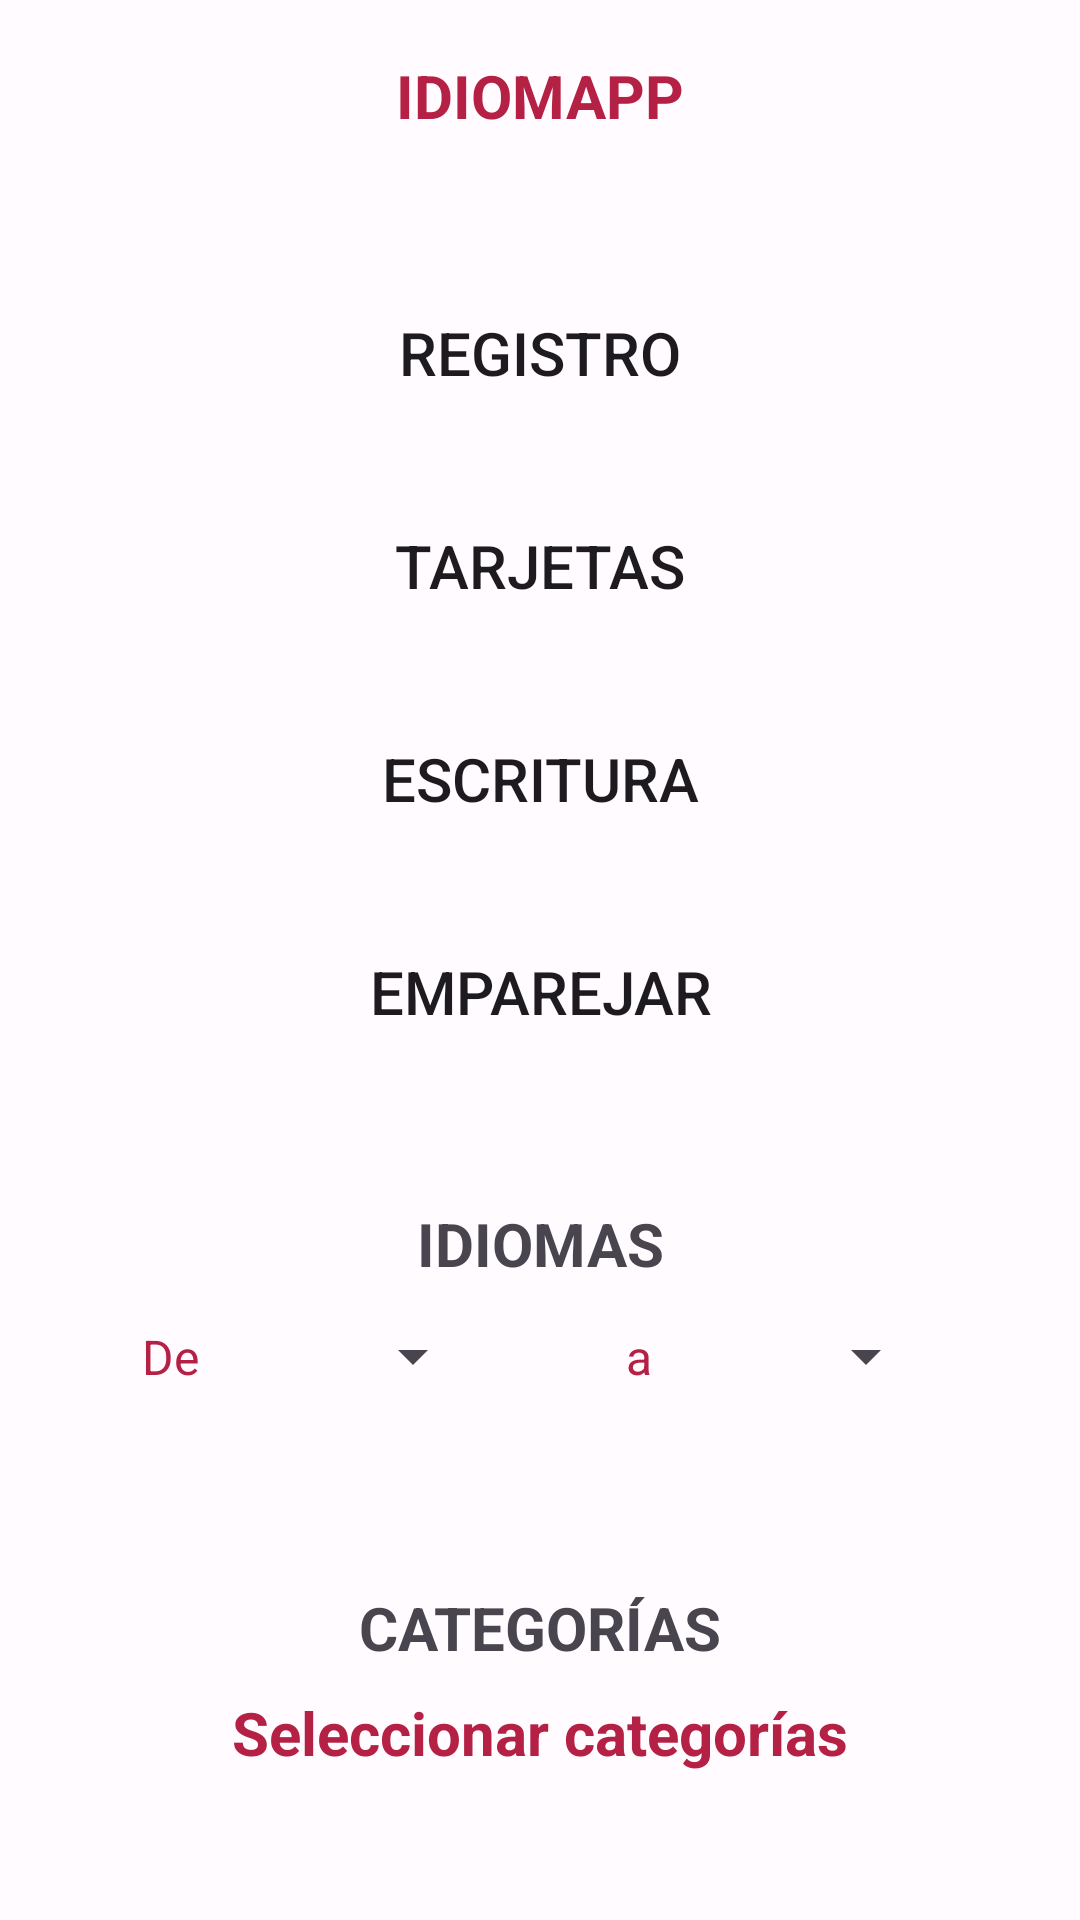

Produce the Android XML layout that renders to this screen, including the resource entries it uses.
<!-- AndroidManifest.xml: application theme Theme.IdiomApp -->
<!-- res/layout/activity_home.xml -->
<?xml version="1.0" encoding="utf-8"?>
<androidx.constraintlayout.widget.ConstraintLayout xmlns:android="http://schemas.android.com/apk/res/android"
    xmlns:app="http://schemas.android.com/apk/res-auto"
    xmlns:tools="http://schemas.android.com/tools"
    android:layout_width="match_parent"
    android:layout_height="match_parent"
    tools:context=".ActivityHome">


    
    <com.google.android.material.appbar.AppBarLayout
        android:id="@+id/AppBar"
        android:layout_width="match_parent"
        android:layout_height="wrap_content"
        app:layout_constraintStart_toStartOf="parent"
        app:layout_constraintTop_toTopOf="parent">

        <androidx.appcompat.widget.Toolbar
            android:id="@+id/toolbar"
            android:layout_width="match_parent"
            android:layout_height="wrap_content">

            <TextView
                android:layout_width="wrap_content"
                android:layout_height="wrap_content"
                android:layout_gravity="center"
                android:text="@string/idiomapp"
                android:textColor="?attr/colorPrimary"
                android:textSize="@dimen/text_h"
                android:textStyle="bold" />


        </androidx.appcompat.widget.Toolbar>

    </com.google.android.material.appbar.AppBarLayout>

    
    <androidx.constraintlayout.widget.ConstraintLayout
        android:id="@+id/containerButtons"
        android:layout_width="0sp"
        android:layout_height="wrap_content"
        app:layout_constraintEnd_toEndOf="parent"
        app:layout_constraintStart_toStartOf="parent"
        app:layout_constraintTop_toBottomOf="@id/AppBar"
        app:layout_constraintWidth_max="600sp">

        
        <Button
            android:id="@+id/btn_registro"
            android:layout_width="0dp"
            android:layout_height="wrap_content"
            android:layout_marginStart="24dp"
            android:layout_marginTop="28dp"
            android:layout_marginEnd="24dp"
            android:background="@drawable/almost_redonded_price_red"
            android:padding="12dp"
            android:text="@string/Registro"
            android:textSize="@dimen/text_h"
            app:layout_constraintEnd_toEndOf="parent"
            app:layout_constraintStart_toStartOf="parent"
            app:layout_constraintTop_toTopOf="parent" />


        
        <Button
            android:id="@+id/btn_cards"
            android:layout_width="0dp"
            android:layout_height="wrap_content"
            android:layout_marginStart="24dp"
            android:layout_marginTop="20dp"
            android:layout_marginEnd="24dp"
            android:background="@drawable/almost_redonded_price_red"
            android:padding="12dp"
            android:text="@string/tarjetas"
            android:textSize="@dimen/text_h"
            app:layout_constraintEnd_toEndOf="parent"
            app:layout_constraintStart_toStartOf="parent"
            app:layout_constraintTop_toBottomOf="@id/btn_registro" />


        
        <Button
            android:id="@+id/btn_writing"
            android:layout_width="0dp"
            android:layout_height="wrap_content"
            android:layout_marginStart="24dp"
            android:layout_marginTop="20dp"
            android:layout_marginEnd="24dp"
            android:background="@drawable/almost_redonded_price_red"
            android:padding="12dp"
            android:text="@string/Escritura"
            android:textSize="@dimen/text_h"
            app:layout_constraintEnd_toEndOf="parent"
            app:layout_constraintStart_toStartOf="parent"
            app:layout_constraintTop_toBottomOf="@id/btn_cards" />


        
        <Button
            android:id="@+id/btn_match"
            android:layout_width="0dp"
            android:layout_height="wrap_content"
            android:layout_marginStart="24dp"
            android:layout_marginTop="20dp"
            android:layout_marginEnd="24dp"
            android:background="@drawable/almost_redonded_price_red"
            android:padding="12dp"
            android:text="@string/Emparejar"
            android:textSize="@dimen/text_h"
            app:layout_constraintEnd_toEndOf="parent"
            app:layout_constraintStart_toStartOf="parent"
            app:layout_constraintTop_toBottomOf="@id/btn_writing" />


    </androidx.constraintlayout.widget.ConstraintLayout>

    
    <androidx.constraintlayout.widget.ConstraintLayout
        android:id="@+id/container_idiom"
        android:layout_width="0dp"
        android:layout_height="wrap_content"
        app:layout_constraintBottom_toTopOf="@id/container_categories"
        app:layout_constraintEnd_toEndOf="parent"
        app:layout_constraintStart_toStartOf="parent"
        app:layout_constraintTop_toBottomOf="@id/containerButtons"
        app:layout_constraintWidth_max="600sp">

        
        <TextView
            android:id="@+id/tv_idiomas"
            android:layout_width="wrap_content"
            android:layout_height="wrap_content"
            android:layout_marginBottom="12dp"
            android:text="@string/IDIOMAS"
            android:textSize="@dimen/text_h"
            android:textStyle="bold"
            app:layout_constraintBottom_toTopOf="@id/ll_container"
            app:layout_constraintEnd_toEndOf="parent"
            app:layout_constraintStart_toStartOf="parent" />

        
        <androidx.constraintlayout.widget.ConstraintLayout
            android:id="@+id/ll_container"
            android:layout_width="0sp"
            android:layout_height="wrap_content"
            android:layout_marginTop="10dp"
            android:orientation="horizontal"
            app:layout_constraintBottom_toBottomOf="parent"
            app:layout_constraintEnd_toEndOf="parent"
            app:layout_constraintStart_toStartOf="parent">

            
            <TextView
                android:id="@+id/tvDe"
                android:layout_width="wrap_content"
                android:layout_height="wrap_content"
                android:layout_gravity="center"
                android:text="@string/de"
                android:textColor="?attr/colorPrimary"
                android:textSize="@dimen/text_s"
                app:layout_constraintBottom_toBottomOf="parent"
                app:layout_constraintEnd_toStartOf="@id/spinnerIdiom1"
                app:layout_constraintStart_toStartOf="parent"
                app:layout_constraintTop_toTopOf="parent" />

            
            <Spinner
                android:id="@+id/spinnerIdiom1"
                android:layout_width="wrap_content"
                android:layout_height="wrap_content"
                android:visibility="visible"
                app:layout_constraintBottom_toBottomOf="parent"
                app:layout_constraintEnd_toStartOf="@id/tvA"
                app:layout_constraintStart_toEndOf="@id/tvDe"
                app:layout_constraintTop_toTopOf="parent" />

            
            <TextView
                android:id="@+id/tvA"
                android:layout_width="wrap_content"
                android:layout_height="wrap_content"
                android:layout_gravity="center"
                android:text="@string/a"
                android:textColor="?attr/colorPrimary"
                android:textSize="16sp"
                app:layout_constraintBottom_toBottomOf="parent"
                app:layout_constraintEnd_toStartOf="@id/spinnerIdiom2"
                app:layout_constraintStart_toEndOf="@id/spinnerIdiom1"
                app:layout_constraintTop_toTopOf="parent" />

            
            <Spinner
                android:id="@+id/spinnerIdiom2"
                android:layout_width="wrap_content"
                android:layout_height="wrap_content"
                android:visibility="visible"
                app:layout_constraintBottom_toBottomOf="parent"
                app:layout_constraintEnd_toEndOf="parent"
                app:layout_constraintStart_toEndOf="@id/tvA"
                app:layout_constraintTop_toTopOf="parent" />

        </androidx.constraintlayout.widget.ConstraintLayout>

    </androidx.constraintlayout.widget.ConstraintLayout>

    
    <androidx.constraintlayout.widget.ConstraintLayout
        android:id="@+id/container_categories"
        android:layout_width="0sp"
        android:layout_height="wrap_content"
        app:layout_constraintBottom_toBottomOf="parent"
        app:layout_constraintEnd_toEndOf="parent"
        app:layout_constraintStart_toStartOf="parent"
        app:layout_constraintTop_toBottomOf="@id/container_idiom"
        app:layout_constraintWidth_max="600sp">

        
        <TextView
            android:id="@+id/tv_categorias"
            android:layout_width="wrap_content"
            android:layout_height="wrap_content"
            android:layout_marginTop="20dp"
            android:text="@string/CATEGORIAS"
            android:textSize="@dimen/text_h"
            android:textStyle="bold"
            app:layout_constraintEnd_toEndOf="parent"
            app:layout_constraintStart_toStartOf="parent"
            app:layout_constraintTop_toTopOf="parent" />

        
        <TextView
            android:id="@+id/tv_introCate"
            android:layout_width="wrap_content"
            android:layout_height="wrap_content"
            android:layout_marginTop="8dp"
            android:text="@string/introCate"
            android:textColor="?attr/colorPrimary"
            android:textSize="@dimen/text_h"
            android:textStyle="bold"
            app:layout_constraintEnd_toEndOf="parent"
            app:layout_constraintStart_toStartOf="parent"
            app:layout_constraintTop_toBottomOf="@id/tv_categorias" />

        
        <HorizontalScrollView
            app:layout_constraintTop_toBottomOf="@id/tv_introCate"
            app:layout_constraintEnd_toEndOf="parent"
            app:layout_constraintStart_toStartOf="parent"
            android:layout_width="match_parent"
            android:layout_height="wrap_content"
            android:scrollbars="horizontal">

            
            <com.google.android.material.chip.ChipGroup
                android:id="@+id/chip_group_categories"
                android:layout_width="wrap_content"
                android:layout_height="wrap_content"
                android:layout_marginStart="4dp"
                android:layout_marginTop="4dp"
                android:layout_marginEnd="4dp"
                app:singleSelection="false">


            </com.google.android.material.chip.ChipGroup>
        </HorizontalScrollView>

    </androidx.constraintlayout.widget.ConstraintLayout>


</androidx.constraintlayout.widget.ConstraintLayout>
<!-- resources referenced by this layout -->
<resources>
  <dimen name="text_h">20sp</dimen>
  <dimen name="text_s">16sp</dimen>
  <string name="CATEGORIAS">CATEGORÍAS</string>
  <string name="Emparejar">Emparejar</string>
  <string name="Escritura">Escritura</string>
  <string name="IDIOMAS">IDIOMAS</string>
  <string name="Registro">Registro</string>
  <string name="a">a</string>
  <string name="de">De</string>
  <string name="idiomapp">IDIOMAPP</string>
  <string name="introCate">Seleccionar categorías</string>
  <string name="tarjetas">Tarjetas</string>
  <style name="Theme.IdiomApp" parent="Base.Theme.IdiomApp" />
  <color name="md_theme_light_primary">#B52045</color>
  <color name="md_theme_light_onPrimary">#FFFFFF</color>
  <color name="md_theme_light_primaryContainer">#FFD9DC</color>
  <color name="md_theme_light_onPrimaryContainer">#400010</color>
  <color name="md_theme_light_secondary">#C00000</color>
  <color name="md_theme_light_onSecondary">#FFFFFF</color>
  <color name="md_theme_light_secondaryContainer">#FFDAD4</color>
  <color name="md_theme_light_onSecondaryContainer">#410000</color>
  <color name="md_theme_light_tertiary">#785930</color>
  <color name="md_theme_light_onTertiary">#FFFFFF</color>
  <color name="md_theme_light_tertiaryContainer">#FFDDB6</color>
  <color name="md_theme_light_onTertiaryContainer">#2A1800</color>
  <color name="md_theme_light_error">#BA1A1A</color>
  <color name="md_theme_light_errorContainer">#FFDAD6</color>
  <color name="md_theme_light_onError">#FFFFFF</color>
  <color name="md_theme_light_onErrorContainer">#410002</color>
  <color name="md_theme_light_background">#FFFBFF</color>
  <color name="md_theme_light_onBackground">#3F0018</color>
  <color name="md_theme_light_surface">#FFFBFF</color>
  <color name="md_theme_light_onSurface">#3F0018</color>
  <color name="md_theme_light_surfaceVariant">#F4DDDE</color>
  <color name="md_theme_light_onSurfaceVariant">#524344</color>
  <color name="md_theme_light_outline">#847374</color>
  <color name="md_theme_light_inverseOnSurface">#FFECEE</color>
  <color name="md_theme_light_inverseSurface">#5F112C</color>
  <color name="md_theme_light_inversePrimary">#FFB2BA</color>
  <style name="MySearchViewStyle" parent="Widget.AppCompat.SearchView">
          <item name="android:queryBackground">@null</item>
      </style>
</resources>
